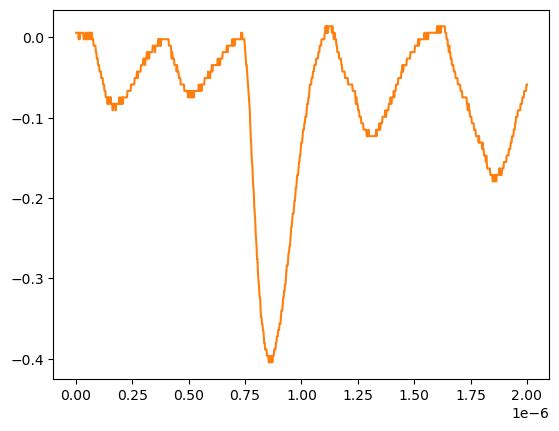

The table this chart was drawn from, first rows:
# KEYSIGHT TECHNOLOGIES, MSO-X 3024T, MY58262555, 07.30.2019051434
# time, 1
# 2024-07-24 15:45:07.018270
0.000000000000000000e+00, 5.728630000000000180e-03
2.002002002002001797e-09, 5.728630000000000180e-03
4.004004004004003593e-09, 5.728630000000000180e-03
6.006006006006005804e-09, 5.728630000000000180e-03
8.008008008008007187e-09, 5.728630000000000180e-03
1.001001001001000857e-08, 5.728630000000000180e-03
1.201201201201201161e-08, -2.311559999999999830e-03
1.401401401401401299e-08, 5.728630000000000180e-03
1.601601601601601437e-08, -2.311559999999999830e-03
1.801801801801801741e-08, 5.728630000000000180e-03
2.002002002002001714e-08, 5.728630000000000180e-03
2.202202202202202018e-08, 5.728630000000000180e-03
2.402402402402402322e-08, 5.728630000000000180e-03
2.602602602602602294e-08, 5.728630000000000180e-03
2.802802802802802598e-08, 5.728630000000000180e-03
3.003003003003002571e-08, 5.728630000000000180e-03
3.203203203203202875e-08, 5.728630000000000180e-03
3.403403403403403179e-08, -2.311559999999999830e-03
3.603603603603603482e-08, -2.311559999999999830e-03
3.803803803803803124e-08, -2.311559999999999830e-03
4.004004004004003428e-08, -2.311559999999999830e-03
4.204204204204203732e-08, 5.728630000000000180e-03
4.404404404404404036e-08, 5.728630000000000180e-03
4.604604604604604339e-08, -2.311559999999999830e-03
4.804804804804804643e-08, -2.311559999999999830e-03
5.005005005005004285e-08, 5.728630000000000180e-03
5.205205205205204589e-08, -2.311559999999999830e-03
5.405405405405404893e-08, 5.728630000000000180e-03
5.605605605605605196e-08, -2.311559999999999830e-03
5.805805805805805500e-08, 5.728630000000000180e-03
6.006006006006005142e-08, 5.728630000000000180e-03
6.206206206206205446e-08, -2.311559999999999830e-03
6.406406406406405750e-08, 5.728630000000000180e-03
6.606606606606606053e-08, 5.728630000000000180e-03
6.806806806806806357e-08, -2.311559999999999830e-03
7.007007007007006661e-08, 5.728630000000000180e-03
7.207207207207206965e-08, -2.311559999999999830e-03
7.407407407407407268e-08, -2.311559999999999830e-03
7.607607607607606249e-08, -2.311559999999999830e-03
7.807807807807806552e-08, -1.035179999999999954e-02
8.008008008008006856e-08, -1.035179999999999954e-02
8.208208208208207160e-08, -1.035179999999999954e-02
8.408408408408407464e-08, -1.035179999999999954e-02
8.608608608608607767e-08, -1.035179999999999954e-02
8.808808808808808071e-08, -1.839199999999999863e-02
9.009009009009008375e-08, -1.839199999999999863e-02
9.209209209209208679e-08, -2.643219999999999945e-02
9.409409409409408982e-08, -2.643219999999999945e-02
9.609609609609609286e-08, -2.643219999999999945e-02
9.809809809809808266e-08, -3.447240000000000026e-02
1.001001001001000857e-07, -3.447240000000000026e-02
1.021021021021020887e-07, -3.447240000000000026e-02
1.041041041041040918e-07, -4.251259999999999761e-02
1.061061061061060948e-07, -4.251259999999999761e-02
1.081081081081080979e-07, -4.251259999999999761e-02
1.101101101101101009e-07, -4.251259999999999761e-02
1.121121121121121039e-07, -5.055280000000000190e-02
1.141141141141141070e-07, -5.055280000000000190e-02
... 942 more rows
